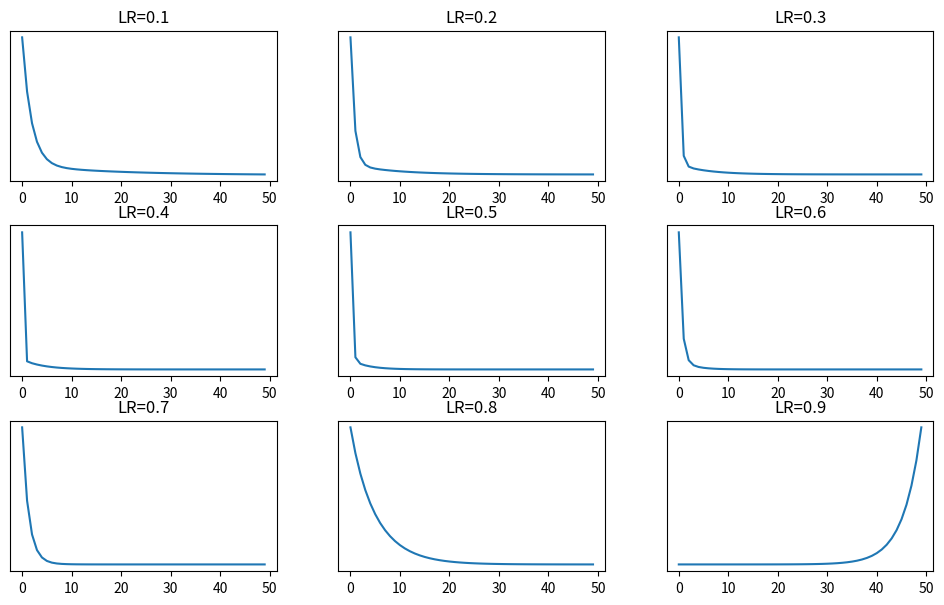

Recreate this plot in Python.
import matplotlib.pyplot as plt

X = [0, 1, 2]
Y = [1, 3, 2]

#yhat = a x + b
def Test(a, b, lr):
    Loss = []
    for k in range(50):
        delta_a = 0
        delta_b = 0
        E = 0
        for i in range(3):
            yHat = a * X[i] + b
            delta_a += lr * (Y[i] - yHat) * X[i]
            delta_b += lr * (Y[i] - yHat) * 1
            E += (Y[i] - yHat)**2
        E /= 2
        Loss.append(E)
        delta_a /= 3
        delta_b /= 3
        a = a + delta_a
        b = b + delta_b
        print('{0} : a={1:0.2f} b={2:0.2f}, loss={3:0.8f}'.format(k, a, b, E))
    return Loss

figure, axes = plt.subplots(3, 3, figsize=(10, 6))
plt.tight_layout()

a = 0.1
b = 0.0
lr = 0.0

for i in range(3):
    for j in range(3):
        lr += 0.1
        loss = Test(a, b, lr)
        axes[i][j].set_title('LR={:0.1}'.format(lr))
        #axes[i][j].set_xticks([])
        axes[i][j].set_yticks([])
        axes[i][j].plot(loss)
plt.show()


